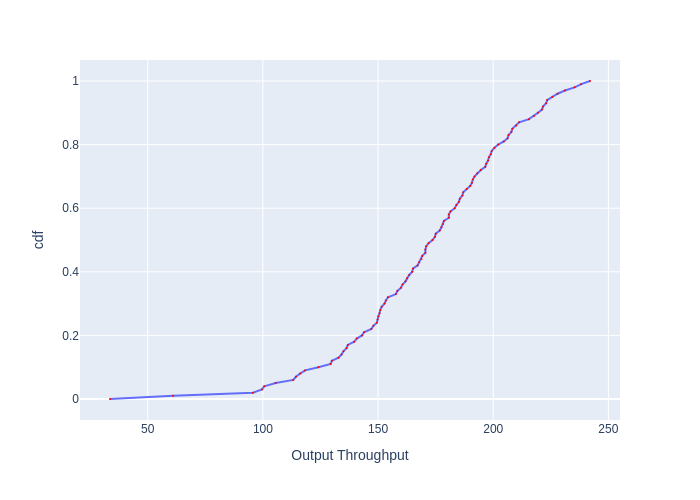

The file beside this chart, header and first rows:
, cdf, Output Throughput
0, 0.0, 33.62
1, 0.01, 61.01
2, 0.02, 95.68
3, 0.03, 99.58
4, 0.04, 100.6
5, 0.05, 105.5
6, 0.06, 113.2
7, 0.07, 114.3
8, 0.08, 116.2
9, 0.09, 118.3
10, 0.1, 124.1
11, 0.11, 129.4
12, 0.12, 129.9
13, 0.13, 132.8
14, 0.14, 134.2
15, 0.15, 135
16, 0.16, 136.3
17, 0.17, 136.9
18, 0.18, 139.6
19, 0.19, 140.8
20, 0.2, 143
21, 0.21, 143.9
22, 0.22, 147.1
23, 0.23, 148
24, 0.24, 149.5
25, 0.25, 149.8
26, 0.26, 150.1
27, 0.27, 150.7
28, 0.28, 151
29, 0.29, 151.6
30, 0.3, 152.8
31, 0.31, 153.4
32, 0.32, 154.3
33, 0.33, 157.7
34, 0.34, 158.4
35, 0.35, 160
36, 0.36, 160.6
37, 0.37, 161.9
38, 0.38, 162.6
39, 0.39, 163.5
40, 0.4, 164.8
41, 0.41, 165.2
42, 0.42, 167.2
43, 0.43, 167.8
44, 0.44, 168.8
45, 0.45, 169.2
46, 0.46, 170.5
47, 0.47, 170.5
48, 0.48, 170.9
49, 0.49, 171.9
50, 0.5, 173.6
51, 0.51, 174.7
52, 0.52, 175
53, 0.53, 176.8
54, 0.54, 177.5
55, 0.55, 178.2
56, 0.56, 178.6
57, 0.57, 180.7
58, 0.58, 180.7
59, 0.59, 181.5
... 41 more rows
